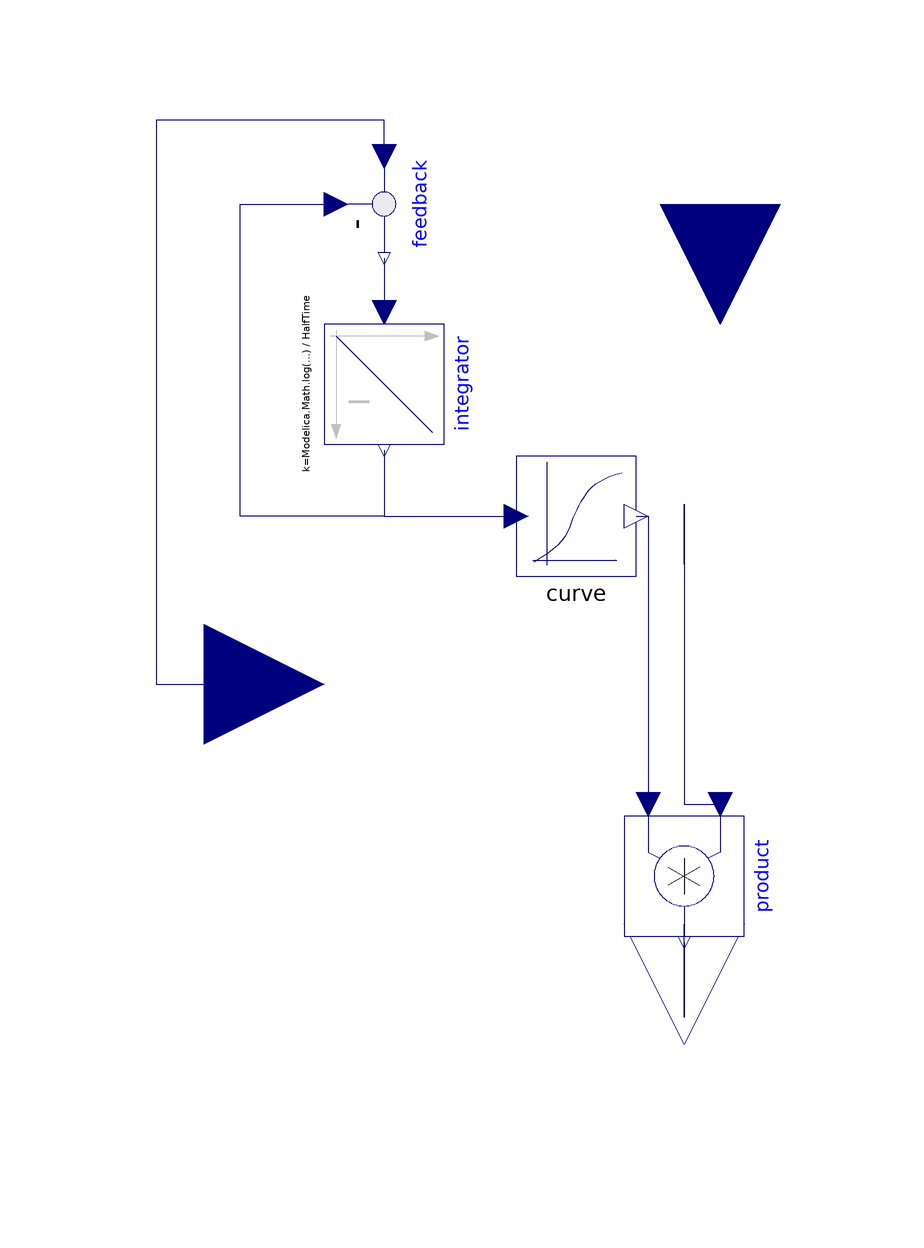

The component connection diagram of the Modelica model below, drawn from its own Placement and Line annotations.

model LagSpline "Adapt the input signal before interpolation"
     extends Icons.BaseFactorIcon5;
     Modelica.Blocks.Interfaces.RealInput u
                  annotation (Placement(transformation(extent={{-100,-20},{-60,
                20}})));
     parameter Physiolibrary.Types.Time HalfTime(displayUnit="min")=3462.468;
                                                                 //40*60/Modelica.Math.log(2);
     parameter Real initialValue = 1; //40;
     parameter Real[:,3] data;
      Interpolation.Curve
                   curve(
      x=data[:, 1],
      y=data[:, 2],
      slope=data[:, 3])
        annotation (Placement(transformation(extent={{-28,18},{-8,38}})));
      Modelica.Blocks.Math.Product product annotation (Placement(transformation(
            extent={{-10,-10},{10,10}},
            rotation=270,
            origin={0,-32})));
      Physiolibrary.Blocks.Math.Integrator integrator(k=(Modelica.Math.log(2)/
            HalfTime), y_start=initialValue)
        annotation (Placement(transformation(
            extent={{-10,-10},{10,10}},
            rotation=270,
            origin={-50,50})));
      Modelica.Blocks.Math.Feedback feedback annotation (Placement(
            transformation(
            extent={{-10,-10},{10,10}},
            rotation=270,
            origin={-50,80})));
      Physiolibrary.Types.Fraction effect;
    equation
      effect = curve.val;
      connect(yBase, product.u1) annotation (Line(
          points={{0,20},{0,30},{0,-20},{6,-20}},
          color={0,0,127},
          smooth=Smooth.None));
      connect(product.y, y) annotation (Line(
          points={{-2.02067e-015,-43},{-2.02067e-015,-55.5},{0,-55.5},{0,-40}},
          color={0,0,127},
          smooth=Smooth.None));
      connect(feedback.y, integrator.u) annotation (Line(
          points={{-50,71},{-50,62}},
          color={0,0,127},
          smooth=Smooth.None));
      connect(integrator.y, feedback.u2) annotation (Line(
          points={{-50,39},{-50,28},{-74,28},{-74,80},{-58,80}},
          color={0,0,127},
          smooth=Smooth.None));
      connect(feedback.u1, u) annotation (Line(
          points={{-50,88},{-50,94},{-88,94},{-88,0},{-80,0}},
          color={0,0,127},
          smooth=Smooth.None));
      connect(integrator.y, curve.u) annotation (Line(
          points={{-50,39},{-50,28},{-28,28}},
          color={0,0,127},
          smooth=Smooth.None));
      connect(curve.val, product.u2) annotation (Line(
          points={{-8,28},{-6,28},{-6,-20}},
          color={0,0,127},
          smooth=Smooth.None));
      annotation (Diagram(coordinateSystem(preserveAspectRatio=false,extent={{-100,
                -100},{100,100}}), graphics), Documentation(revisions="<html>
<p><i>2009-2010</i></p>
<p>Marek Matejak, Charles University, Prague, Czech Republic </p>
</html>", info="<html>
<p>If the input signal u is constant and it is different from starting delayed input d, the middle value between u and d will be reached after HalfTime.</p>
<p>The mathematical background:</p>
<p>d&apos;(t) = k*(u(t) - d(t))       =&GT;       The solution of d(t) in special case, if u(t) is constant at each time t:  d(t)=u+(d(0)-u)*e^(-k*t),  where the definition of HalfTime is  d(HalfTime) = d(0) + (d(0)-u)/2.</p>
</html>"));
    end LagSpline;